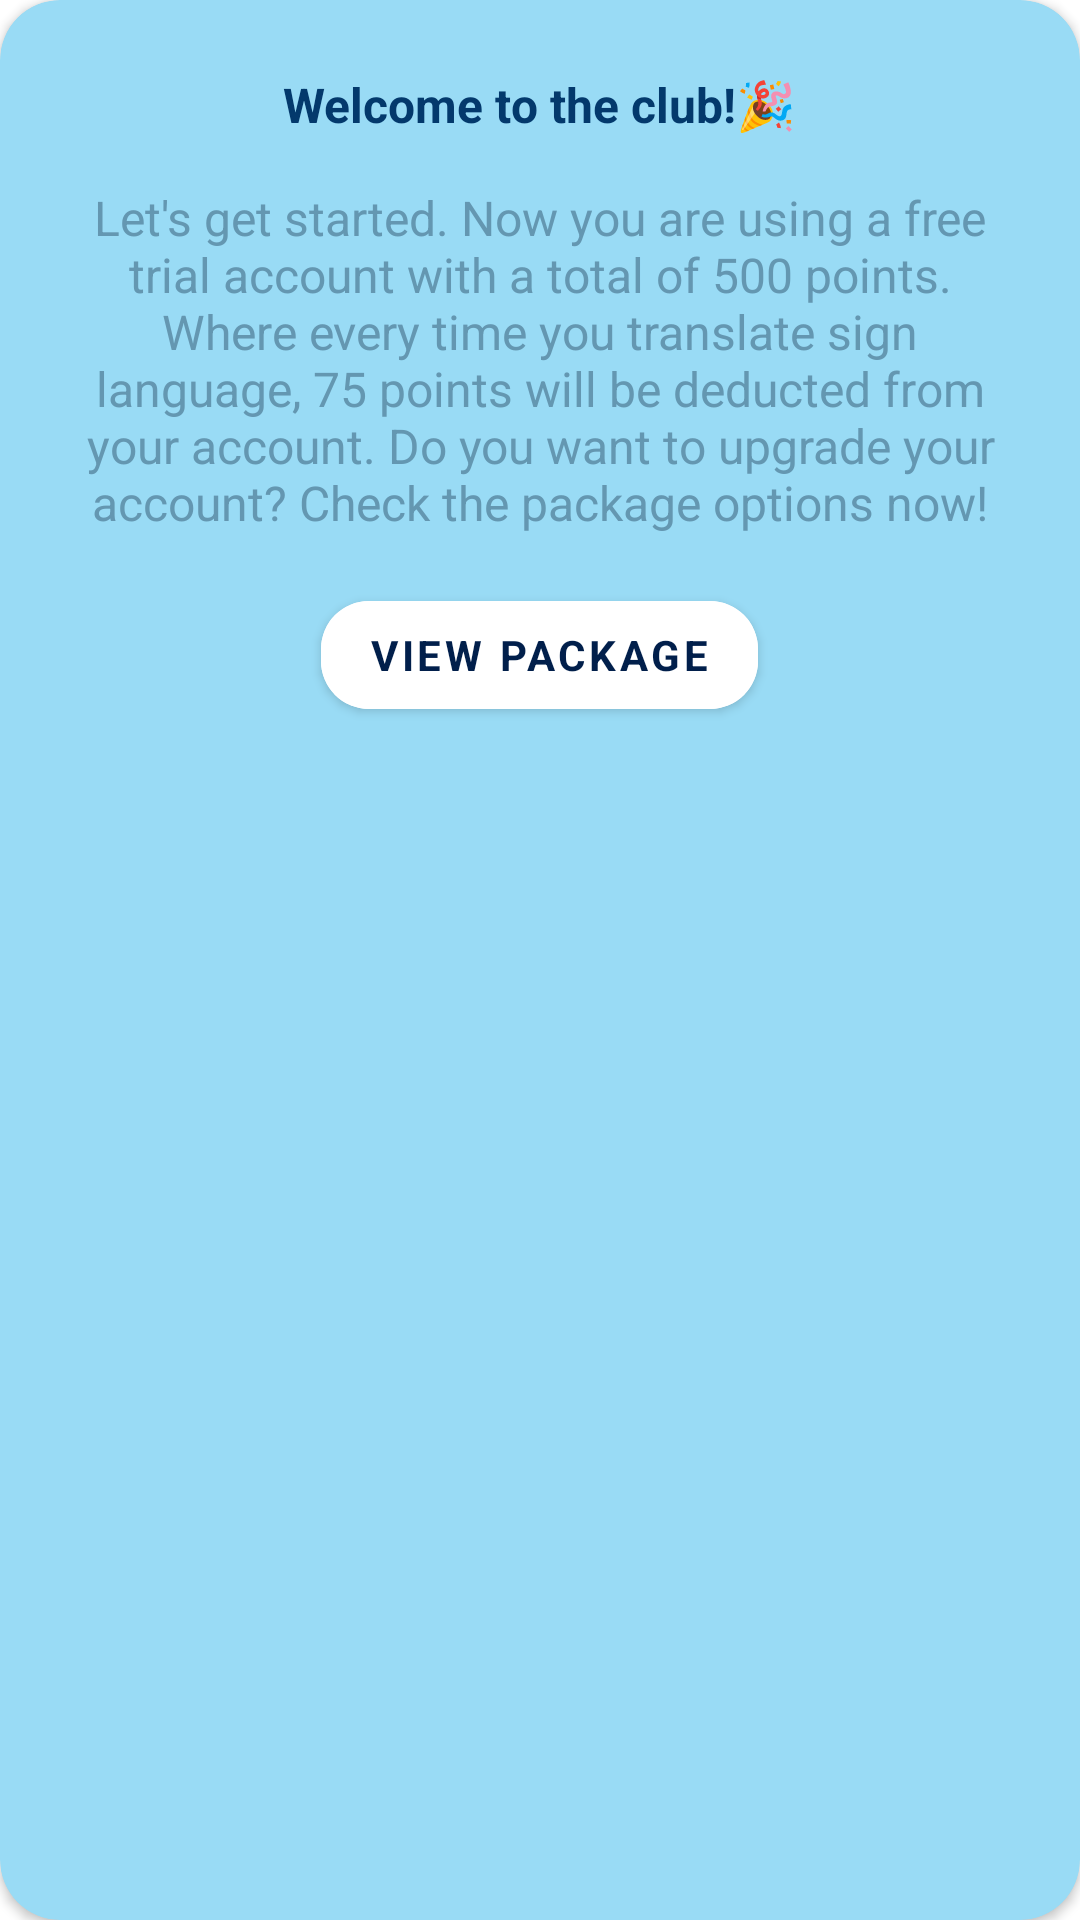

The Android layout XML behind this screen, and the referenced resources:
<!-- AndroidManifest.xml: application theme Theme.SLANG -->
<!-- res/layout/dialog_premium.xml -->
<?xml version="1.0" encoding="utf-8"?>
<androidx.cardview.widget.CardView
    xmlns:android="http://schemas.android.com/apk/res/android"
    android:layout_width="match_parent"
    android:layout_height="wrap_content"
    xmlns:app="http://schemas.android.com/apk/res-auto"
    app:cardBackgroundColor="@color/blue_light2"
    app:cardCornerRadius="20dp"
    android:layout_marginHorizontal="20dp">

    <LinearLayout
        android:layout_width="match_parent"
        android:layout_height="wrap_content"
        android:orientation="vertical"
        android:gravity="center"
        android:padding="24dp">

        <TextView
            android:layout_width="wrap_content"
            android:layout_height="wrap_content"
            android:text="@string/welcome_premium"
            android:textColor="#03396C"
            android:textSize="16sp"
            android:textStyle="bold" />

        <TextView
            android:id="@+id/tvPremiumContent"
            android:layout_width="match_parent"
            android:layout_height="wrap_content"
            android:layout_marginTop="16dp"
            android:layout_marginBottom="16dp"
            android:gravity="center"
            android:text="@string/dialog_acc_free"
            android:textColor="#6497B1"
            android:textSize="16sp" />

        <com.google.android.material.button.MaterialButton
            android:id="@+id/btnPremium"
            android:layout_width="wrap_content"
            android:layout_height="wrap_content"
            android:text="@string/view_package"
            app:cornerRadius="16dp"
            android:backgroundTint="@color/white"
            android:textColor="#011F4B"
            android:textStyle="bold"/>
    </LinearLayout>
</androidx.cardview.widget.CardView>
<!-- resources referenced by this layout -->
<resources>
  <color name="blue_light2">#99DBF5</color>
  <color name="white">#FFFFFFFF</color>
  <string name="dialog_acc_free">Let\'s get started. Now you are using a free trial account with a total of 500 points. Where every time you translate sign language, 75 points will be deducted from your account. Do you want to upgrade your account? Check the package options now!</string>
  <string name="view_package">View Package</string>
  <string name="welcome_premium">Welcome to the club!🎉</string>
  <style name="Theme.SLANG" parent="Base.Theme.SLANG" />
  <style name="Base.Theme.SLANG" parent="Theme.MaterialComponents.Light">
          
           <item name="colorPrimary">@color/white</item>
          <item name="fontFamily">@font/poppins</item>
      </style>
</resources>
